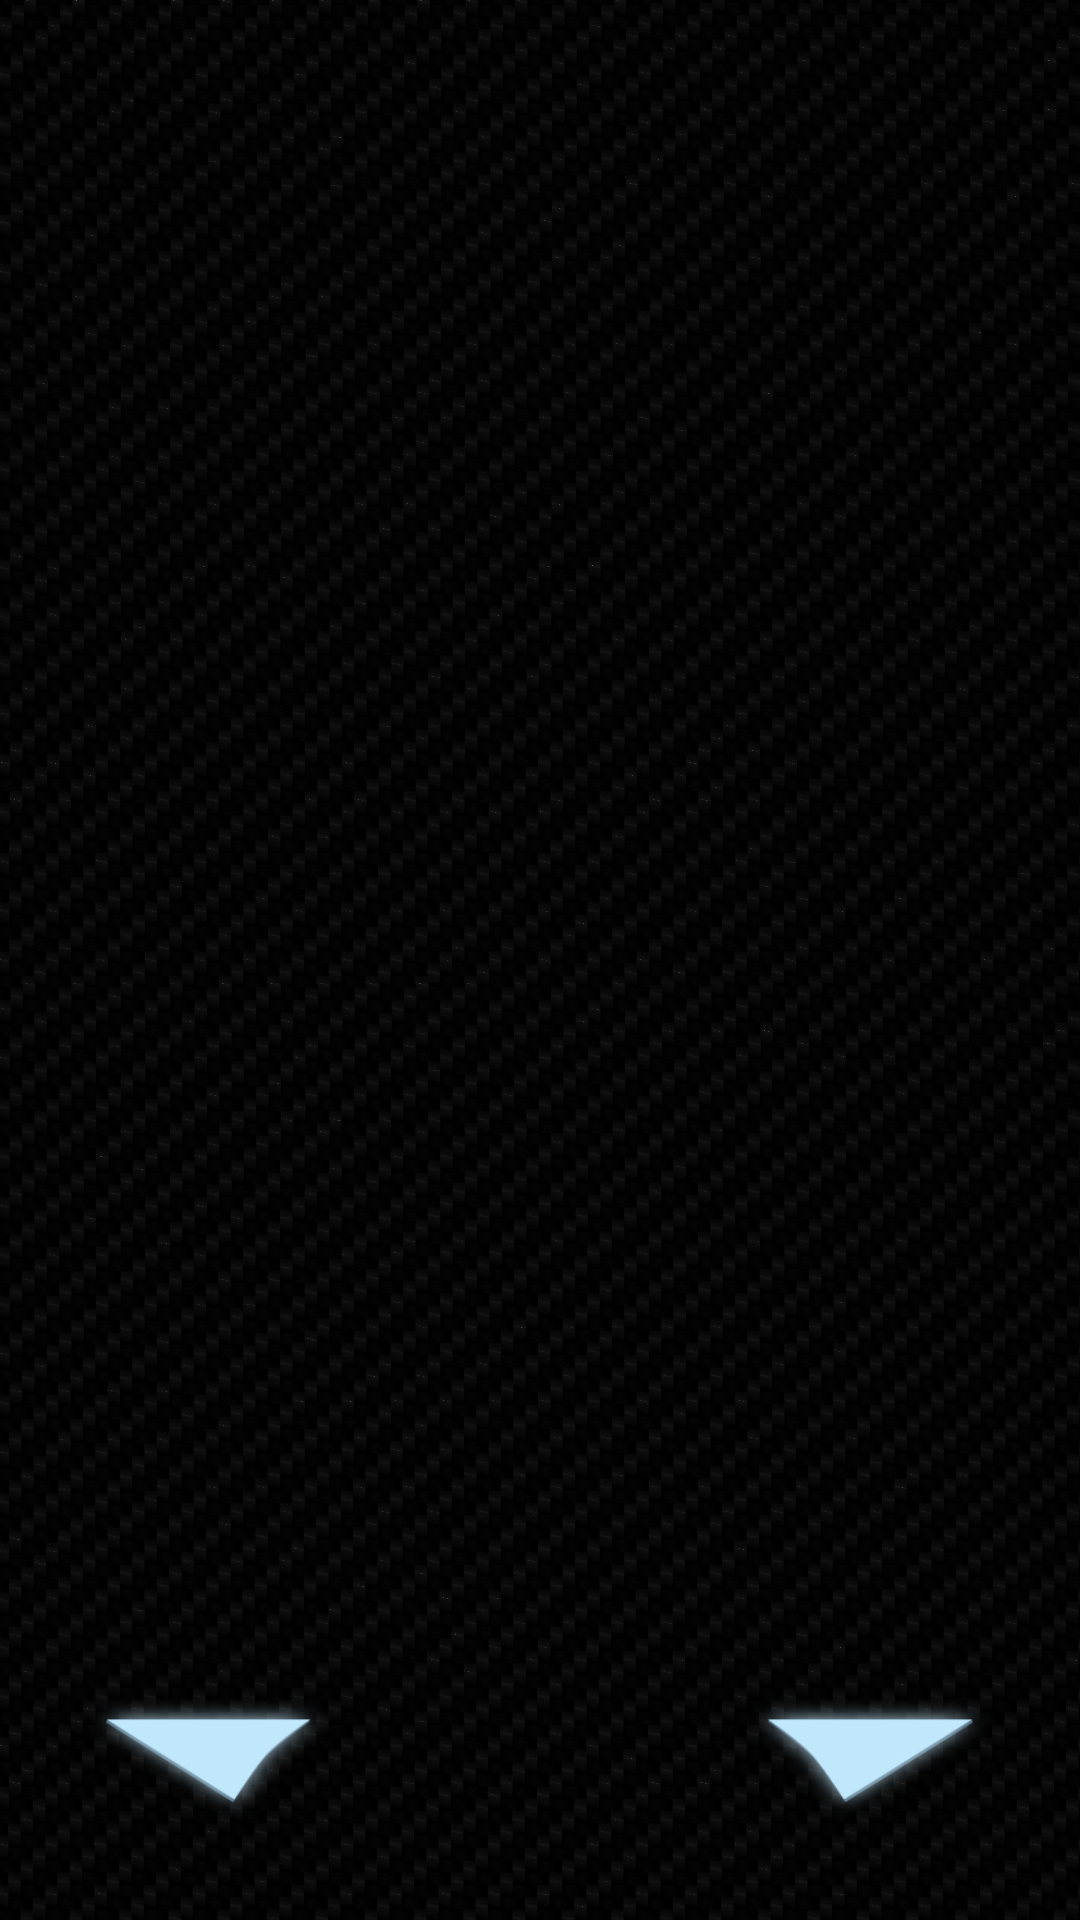

Produce the Android XML layout that renders to this screen, including the resource entries it uses.
<!-- AndroidManifest.xml: application theme AppTheme -->
<!-- res/layout/activity_main.xml -->
<?xml version="1.0" encoding="utf-8"?>
<RelativeLayout
    xmlns:android="http://schemas.android.com/apk/res/android"
    xmlns:app="http://schemas.android.com/apk/res-auto"
    xmlns:tools="http://schemas.android.com/tools"
    android:id="@+id/activity_main"
    android:layout_width="match_parent"
    android:layout_height="match_parent"
    android:background="@drawable/carbon_fibre_bg">

    <LinearLayout
        android:layout_width="match_parent"
        android:layout_height="550dp"
        android:layout_weight="1">


        <ListView
            android:id="@+id/list_view1"
            android:layout_width="match_parent"
            android:layout_height="550dp"
            android:layout_alignParentTop="true"
            android:layout_centerHorizontal="true"
            android:layout_marginTop="27dp"
            android:cacheColorHint="@android:color/background_light"
            android:entries="@android:color/background_light"
            android:foregroundGravity="center"
            android:paddingLeft="23dp"
            android:paddingRight="23dp"
            android:paddingTop="23dp"
            android:scrollbars="vertical"
            tools:layout_centerHorizontal="true"
            tools:layout_centerVertical="true" />



    </LinearLayout>

    <FrameLayout
        android:layout_marginTop="20dp"
        android:layout_width="match_parent"
        android:layout_height="100dp"
        android:layout_centerVertical="true"
        android:layout_alignParentBottom="true"
        android:layout_centerHorizontal="true"
        android:layout_marginBottom="12dp">

        <LinearLayout
            android:layout_width="match_parent"
            android:layout_height="match_parent"
            android:layout_marginBottom="8dp"
            android:layout_marginTop="20dp"
            android:foregroundGravity="bottom"
            android:gravity="bottom"
            android:orientation="horizontal"
            android:paddingBottom="3dp"
            android:paddingTop="12dp">

            <Space
                android:layout_width="12dp"
                android:layout_height="10dp"
                android:layout_weight="1" />

            <ImageButton
                android:id="@+id/go_to_playlist_from_equaliser"
                android:layout_width="70dp"
                android:layout_height="41dp"
                android:layout_gravity="top"
                android:layout_marginTop="6dp"
                android:layout_weight="1"
                android:background="@drawable/back_btn" />


            <Space
                android:layout_width="120dp"
                android:layout_height="10dp"
                android:layout_weight="1" />

            <ImageButton
                android:id="@+id/go_to_equaliser_from_playlist"
                android:layout_width="70dp"
                android:layout_height="41dp"
                android:layout_gravity="top"
                android:layout_marginTop="6dp"
                android:layout_weight="1"
                android:background="@drawable/forward_btn" />


            <Space
                android:layout_width="12dp"
                android:layout_height="10dp"
                android:layout_weight="1" />


        </LinearLayout>
    </FrameLayout>


</RelativeLayout>
<!-- resources referenced by this layout -->
<resources>
  <!-- drawable back_btn (drawable) -->
  <?xml version="1.0" encoding="utf-8"?>
  <selector xmlns:android="http://schemas.android.com/apk/res/android">
      <item android:state_focused="true" android:state_pressed="true" android:drawable="@drawable/back_pressed" />
      <item android:state_focused="false" android:state_pressed="true" android:drawable="@drawable/back_pressed" />
      <item android:state_focused="true" android:drawable="@drawable/back_pressed" />
      <item android:state_focused="false" android:state_pressed="false" android:drawable="@drawable/back" />
  </selector>
  <!-- drawable carbon_fibre_bg: jpg bitmap (drawable, 404153 bytes) -->
  <!-- drawable forward_btn (drawable) -->
  <?xml version="1.0" encoding="utf-8"?>
  <selector xmlns:android="http://schemas.android.com/apk/res/android">
      <item android:state_focused="true" android:state_pressed="true" android:drawable="@drawable/forward_pressed" />
      <item android:state_focused="false" android:state_pressed="true" android:drawable="@drawable/forward_pressed" />
      <item android:state_focused="true" android:drawable="@drawable/forward_pressed" />
      <item android:state_focused="false" android:state_pressed="false" android:drawable="@drawable/forward" />
  </selector>
  <style name="AppTheme" parent="Theme.AppCompat.Light.NoActionBar">
          <item name="colorPrimary">@color/colorPrimary</item>
          <item name="colorPrimaryDark">@color/colorPrimaryDark</item>
          <item name="colorAccent">@color/colorAccent</item>
  
  
  
      </style>
  <!-- drawable back_pressed: png bitmap (drawable, 29082 bytes) -->
  <!-- drawable back: png bitmap (drawable, 32909 bytes) -->
  <!-- drawable forward_pressed: png bitmap (drawable, 30840 bytes) -->
  <!-- drawable forward: png bitmap (drawable, 34416 bytes) -->
  <color name="colorPrimary">#3F51B5</color>
  <color name="colorPrimaryDark">#303F9F</color>
  <color name="colorAccent">#e0631a</color>
</resources>
